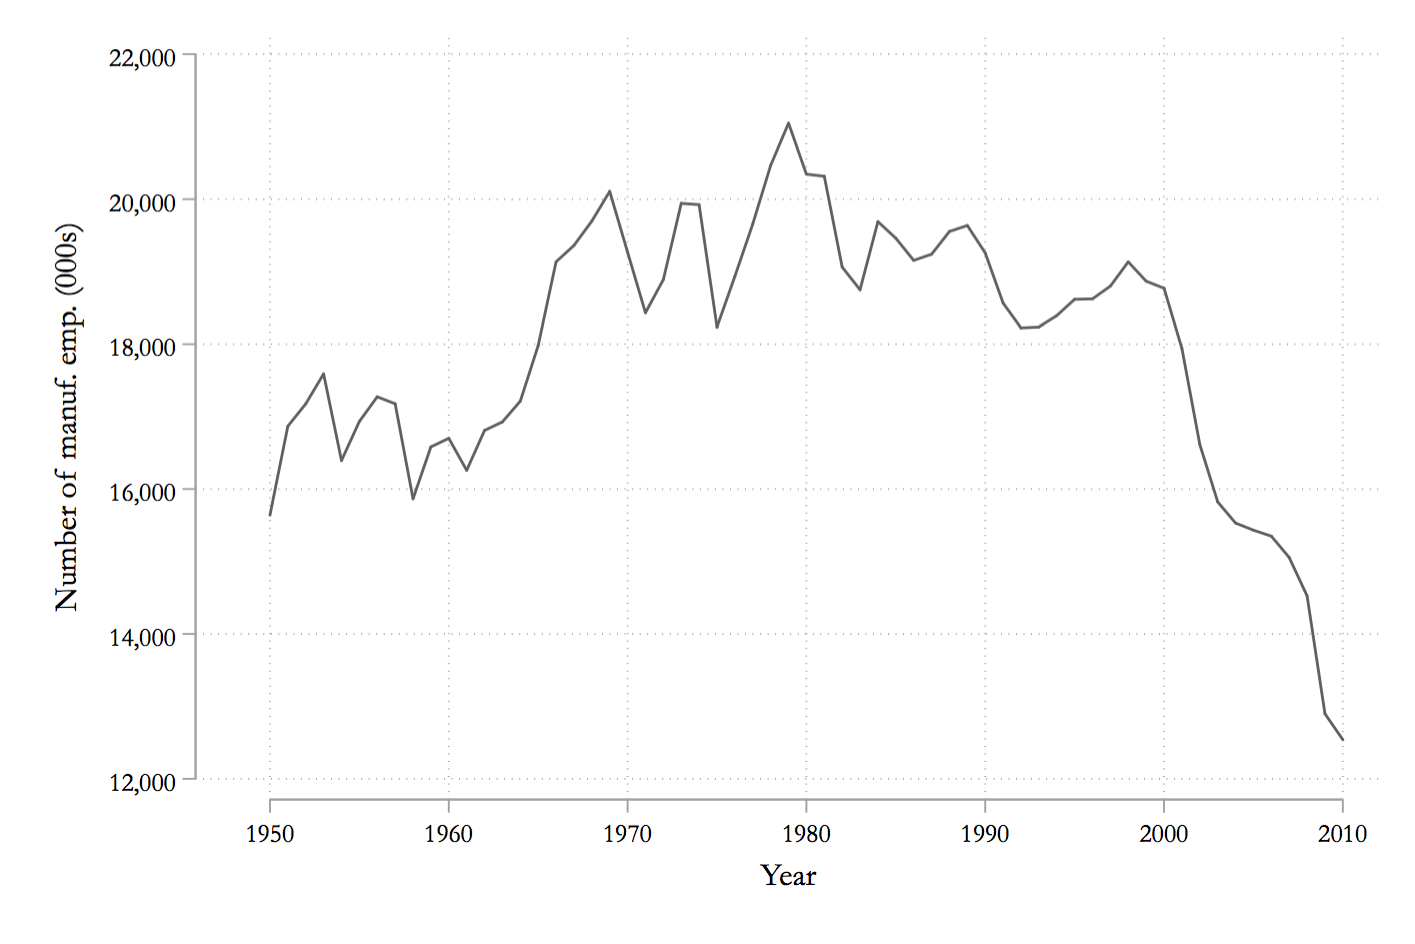

Data behind this chart, as committed beside it:
valEMP, Year
, 1947
, 1948
, 1949
15641, 1950
16868, 1951
17176, 1952
17590, 1953
16394, 1954
16934, 1955
17273, 1956
17178, 1957
15866, 1958
16582, 1959
16700, 1960
16259, 1961
16809, 1962
16927, 1963
17215, 1964
17981, 1965
19135, 1966
19362, 1967
19697, 1968
20107, 1969
19266, 1970
18432, 1971
18890, 1972
19942, 1973
19925, 1974
18235, 1975
18936, 1976
19657, 1977
20466, 1978
21047, 1979
20346, 1980
20317, 1981
19062, 1982
18750, 1983
19690, 1984
19461, 1985
19155, 1986
19240, 1987
19554, 1988
19636, 1989
19258, 1990
18565, 1991
18224, 1992
18237, 1993
18393, 1994
18618, 1995
18624, 1996
18800, 1997
19134, 1998
18868, 1999
18769, 2000
17941, 2001
16616, 2002
15824, 2003
15532, 2004
15433, 2005
15351, 2006
... 5 more rows
